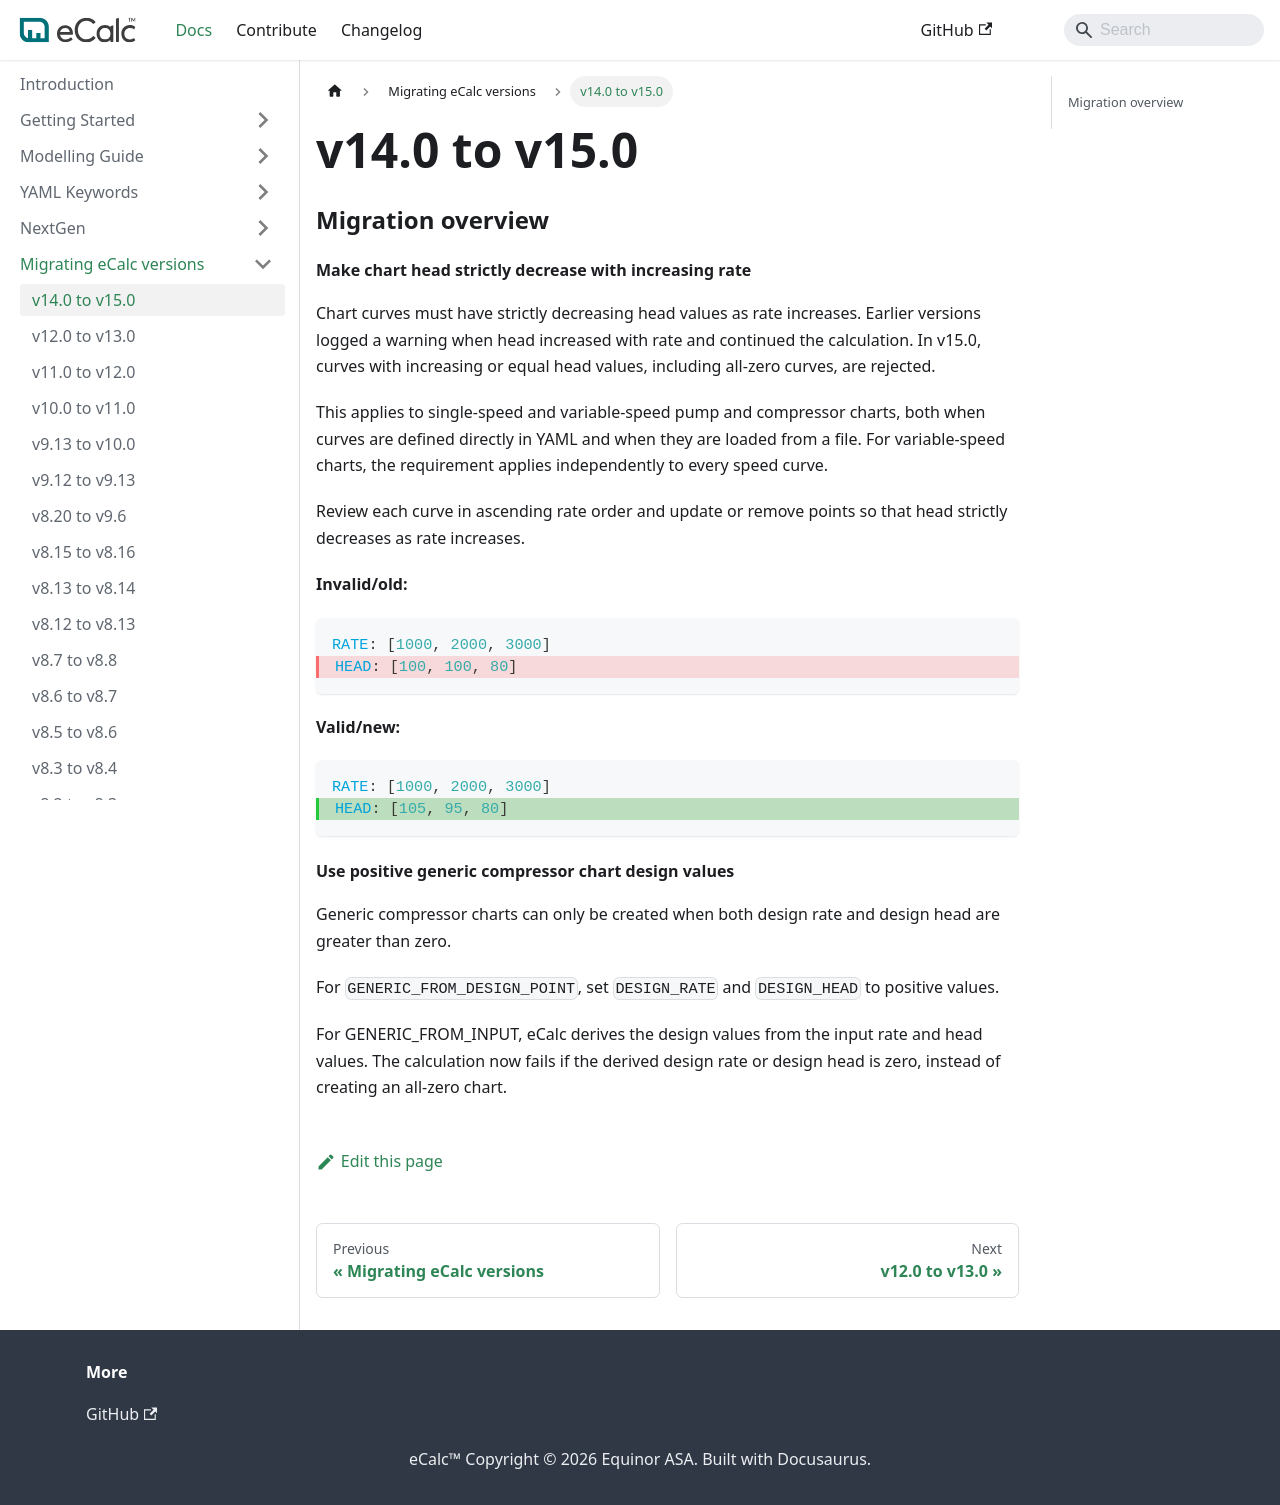

repository: equinor/ecalc · page: v15.8/docs/about/migration_guides/v14.0_to_v15.0/index.html · generator: docusaurus

---
title: v14.0 to v15.0
description: v14.0 to v15.0 migration
sidebar_position: -17
---

# v14.0 to v15.0

### Migration overview {/* #migration-overview */}

#### Make chart head strictly decrease with increasing rate {/* #make-chart-head-strictly-decrease */}

Chart curves must have strictly decreasing head values as rate increases. Earlier versions logged a warning when head
increased with rate and continued the calculation. In v15.0, curves with increasing or equal head values, including
all-zero curves, are rejected.

This applies to single-speed and variable-speed pump and compressor charts, both when curves are defined directly in
YAML and when they are loaded from a file. For variable-speed charts, the requirement applies independently to every
speed curve.

Review each curve in ascending rate order and update or remove points so that head strictly decreases as rate increases.

**Invalid/old:**
```yaml
RATE: [1000, 2000, 3000]
# This is old
HEAD: [100, 100, 80]
```

**Valid/new:**
```yaml
RATE: [1000, 2000, 3000]
# This is new
HEAD: [105, 95, 80]
```

#### Use positive generic compressor chart design values {/* #use-positive-generic-chart-design-values */}

Generic compressor charts can only be created when both design rate and design head are greater than zero.

For `GENERIC_FROM_DESIGN_POINT`, set `DESIGN_RATE` and `DESIGN_HEAD` to positive values.

For GENERIC_FROM_INPUT, eCalc derives the design values from the input rate and head values. 
The calculation now fails if the derived design rate or design head is zero, instead of creating an all-zero chart.
